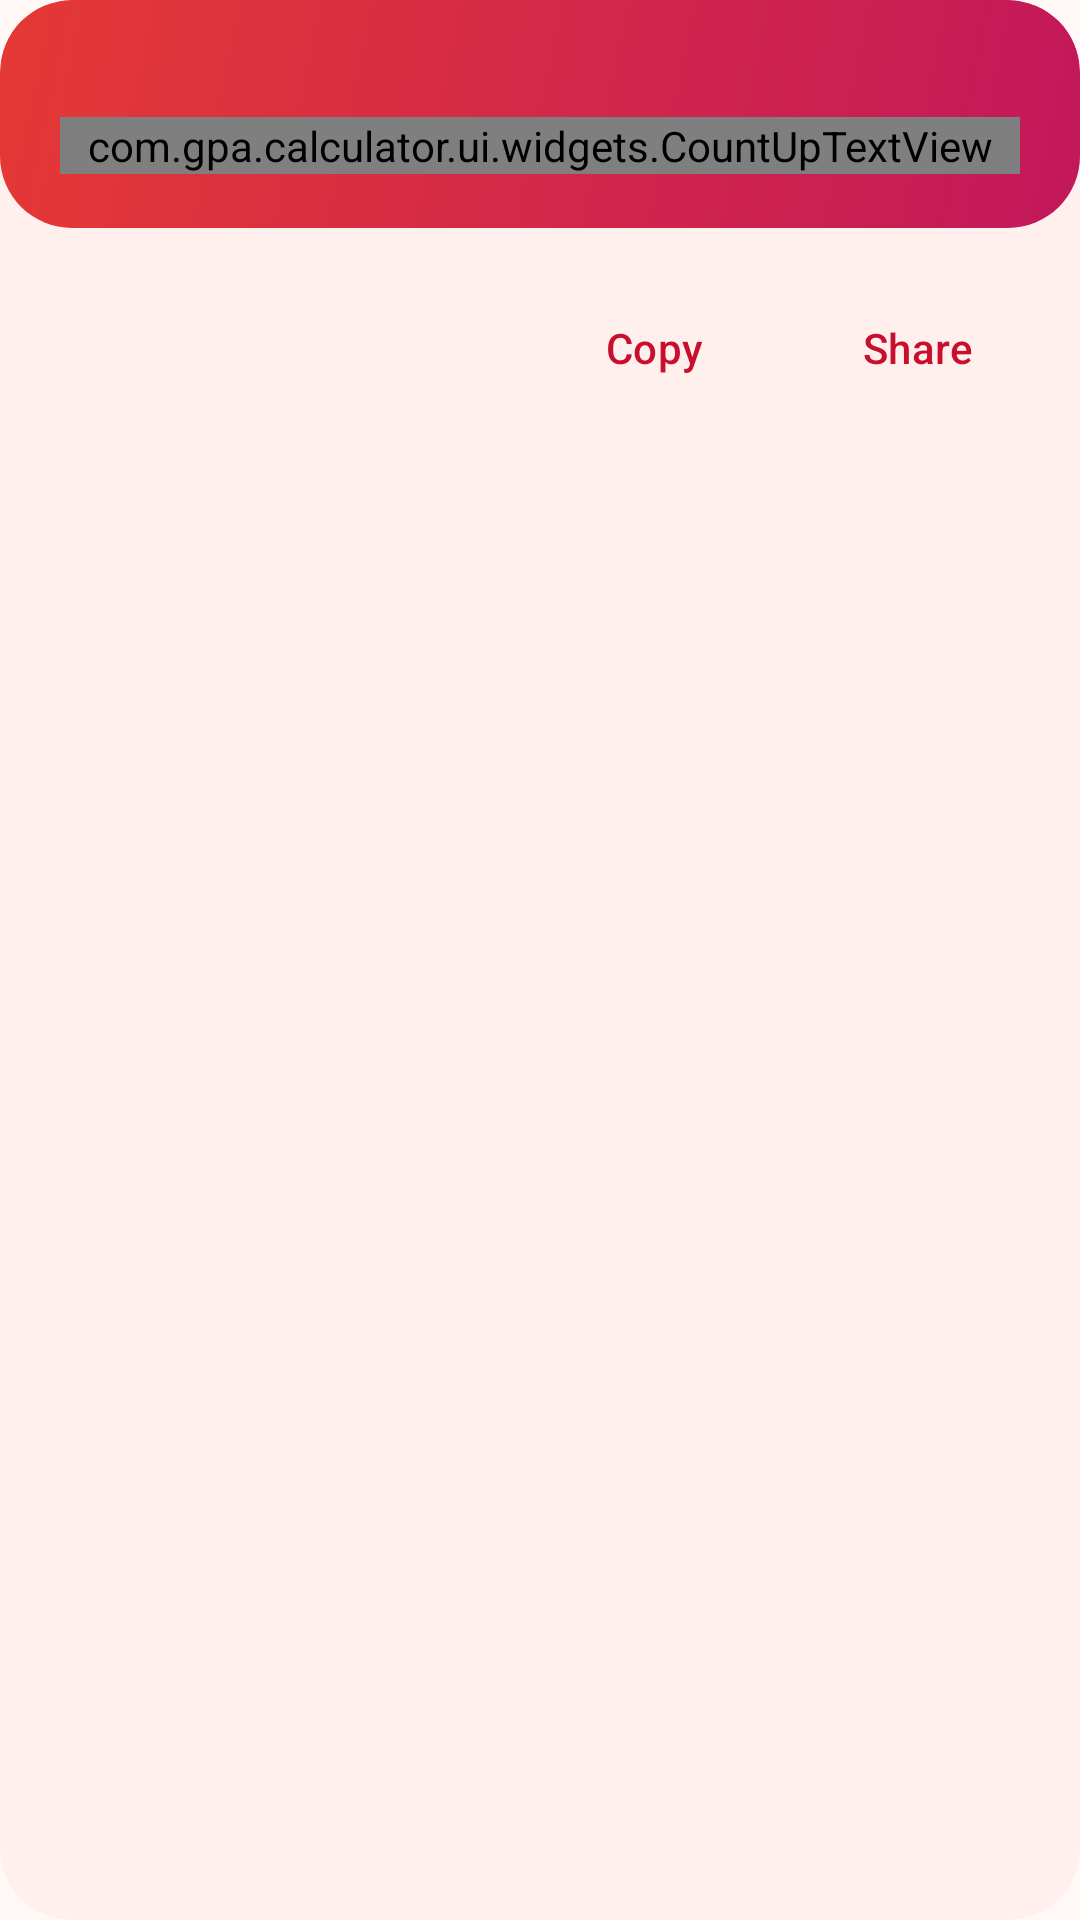

This screen was rendered from an Android layout file. Write that file and the resources it references.
<!-- AndroidManifest.xml: application theme Theme.GPA -->
<!-- res/layout/view_result_card.xml -->
<?xml version="1.0" encoding="utf-8"?>
<com.google.android.material.card.MaterialCardView xmlns:android="http://schemas.android.com/apk/res/android"
    xmlns:app="http://schemas.android.com/apk/res-auto"
    android:id="@+id/result_card"
    android:layout_width="match_parent"
    android:layout_height="wrap_content"
    app:cardBackgroundColor="?attr/colorSurfaceContainerLow"
    app:cardCornerRadius="24dp"
    app:cardElevation="0dp">

    <LinearLayout
        android:layout_width="match_parent"
        android:layout_height="wrap_content"
        android:orientation="vertical">

        <LinearLayout
            android:id="@+id/primary_block"
            android:layout_width="match_parent"
            android:layout_height="wrap_content"
            android:background="@drawable/bg_result_card"
            android:orientation="vertical"
            android:paddingStart="20dp"
            android:paddingTop="18dp"
            android:paddingEnd="20dp"
            android:paddingBottom="18dp">

            <TextView
                android:id="@+id/primary_label"
                android:layout_width="match_parent"
                android:layout_height="wrap_content"
                android:alpha="0.9"
                android:textColor="@android:color/white"
                android:textSize="14sp" />

            <com.gpa.calculator.ui.widgets.CountUpTextView
                android:id="@+id/primary_value"
                android:layout_width="match_parent"
                android:layout_height="wrap_content"
                android:layout_marginTop="2dp"
                android:fontFamily="sans-serif-medium"
                android:textColor="@android:color/white"
                android:textSize="@dimen/result_primary_text" />
        </LinearLayout>

        <LinearLayout
            android:id="@+id/rows"
            android:layout_width="match_parent"
            android:layout_height="wrap_content"
            android:orientation="vertical"
            android:paddingStart="20dp"
            android:paddingTop="8dp"
            android:paddingEnd="20dp"
            android:paddingBottom="8dp" />

        <LinearLayout
            android:layout_width="match_parent"
            android:layout_height="wrap_content"
            android:gravity="end"
            android:orientation="horizontal"
            android:paddingStart="8dp"
            android:paddingEnd="8dp"
            android:paddingBottom="6dp">

            <com.google.android.material.button.MaterialButton
                android:id="@+id/btn_copy"
                style="@style/Widget.Material3.Button.TextButton.Icon"
                android:layout_width="wrap_content"
                android:layout_height="wrap_content"
                android:text="@string/copy"
                app:icon="@drawable/ic_copy" />

            <com.google.android.material.button.MaterialButton
                android:id="@+id/btn_share"
                style="@style/Widget.Material3.Button.TextButton.Icon"
                android:layout_width="wrap_content"
                android:layout_height="wrap_content"
                android:text="@string/share"
                app:icon="@drawable/ic_share" />
        </LinearLayout>
    </LinearLayout>
</com.google.android.material.card.MaterialCardView>
<!-- resources referenced by this layout -->
<resources>
  <dimen name="result_primary_text">40sp</dimen>
  <string name="copy">Copy</string>
  <string name="share">Share</string>
  <color name="header_gradient_start">#E53935</color>
  <color name="header_gradient_end">#C2185B</color>
  <color name="md_primary">#C8102E</color>
  <color name="md_on_primary">#FFFFFF</color>
  <color name="md_primary_container">#FFDAD6</color>
  <color name="md_on_primary_container">#410002</color>
  <color name="md_secondary">#775652</color>
  <color name="md_on_secondary">#FFFFFF</color>
  <color name="md_secondary_container">#FFDAD4</color>
  <color name="md_on_secondary_container">#2C1512</color>
  <color name="md_tertiary">#705C2E</color>
  <color name="md_on_tertiary">#FFFFFF</color>
  <color name="md_tertiary_container">#FBDFA6</color>
  <color name="md_on_tertiary_container">#261900</color>
  <color name="md_error">#BA1A1A</color>
  <color name="md_on_error">#FFFFFF</color>
  <color name="md_error_container">#FFDAD6</color>
  <color name="md_on_error_container">#410002</color>
  <color name="md_background">#FFF8F7</color>
  <color name="md_on_background">#231919</color>
  <color name="md_surface">#FFF8F7</color>
  <color name="md_on_surface">#231919</color>
  <color name="md_surface_variant">#F5DDDA</color>
  <color name="md_on_surface_variant">#534341</color>
  <color name="md_outline">#857371</color>
  <color name="md_outline_variant">#D8C2BF</color>
  <color name="md_inverse_surface">#392E2D</color>
  <color name="md_inverse_on_surface">#FFEDEA</color>
  <color name="md_inverse_primary">#FFB4AB</color>
  <color name="md_surface_container_lowest">#FFFFFF</color>
  <color name="md_surface_container_low">#FFF0EE</color>
  <color name="md_surface_container">#FCEAE8</color>
  <color name="md_surface_container_high">#F6E4E2</color>
  <color name="md_surface_container_highest">#F0DEDC</color>
  <color name="md_surface_dim">#E8D6D4</color>
  <color name="md_surface_bright">#FFF8F7</color>
  <style name="Widget.GPA.Card" parent="Widget.Material3.CardView.Elevated">
          <item name="cardCornerRadius">20dp</item>
          <item name="cardElevation">1dp</item>
          <item name="rippleColor">?attr/colorPrimaryContainer</item>
      </style>
  <style name="Widget.GPA.BottomNav" parent="Widget.Material3.BottomNavigationView">
          <item name="itemActiveIndicatorStyle">@style/Widget.GPA.BottomNav.Indicator</item>
          <item name="labelVisibilityMode">labeled</item>
      </style>
  <style name="Widget.GPA.TextInput" parent="Widget.Material3.TextInputLayout.OutlinedBox">
          <item name="boxCornerRadiusTopStart">14dp</item>
          <item name="boxCornerRadiusTopEnd">14dp</item>
          <item name="boxCornerRadiusBottomStart">14dp</item>
          <item name="boxCornerRadiusBottomEnd">14dp</item>
      </style>
  <style name="ThemeOverlay.GPA.Dialog" parent="ThemeOverlay.Material3.MaterialAlertDialog">
          <item name="shapeAppearanceOverlay">@style/ShapeAppearance.GPA.Dialog</item>
      </style>
  <style name="ThemeOverlay.GPA.BottomSheet" parent="ThemeOverlay.Material3.BottomSheetDialog">
          <item name="bottomSheetStyle">@style/Widget.GPA.BottomSheet</item>
      </style>
  <style name="Widget.GPA.BottomNav.Indicator" parent="Widget.Material3.BottomNavigationView.ActiveIndicator">
          <item name="android:color">?attr/colorPrimaryContainer</item>
      </style>
  <style name="ShapeAppearance.GPA.Dialog" parent="">
          <item name="cornerFamily">rounded</item>
          <item name="cornerSize">24dp</item>
      </style>
  <style name="Widget.GPA.BottomSheet" parent="Widget.Material3.BottomSheet.Modal">
          <item name="shapeAppearance">@style/ShapeAppearance.GPA.BottomSheet</item>
      </style>
  <style name="ShapeAppearance.GPA.BottomSheet" parent="">
          <item name="cornerFamily">rounded</item>
          <item name="cornerSizeTopLeft">28dp</item>
          <item name="cornerSizeTopRight">28dp</item>
      </style>
</resources>
